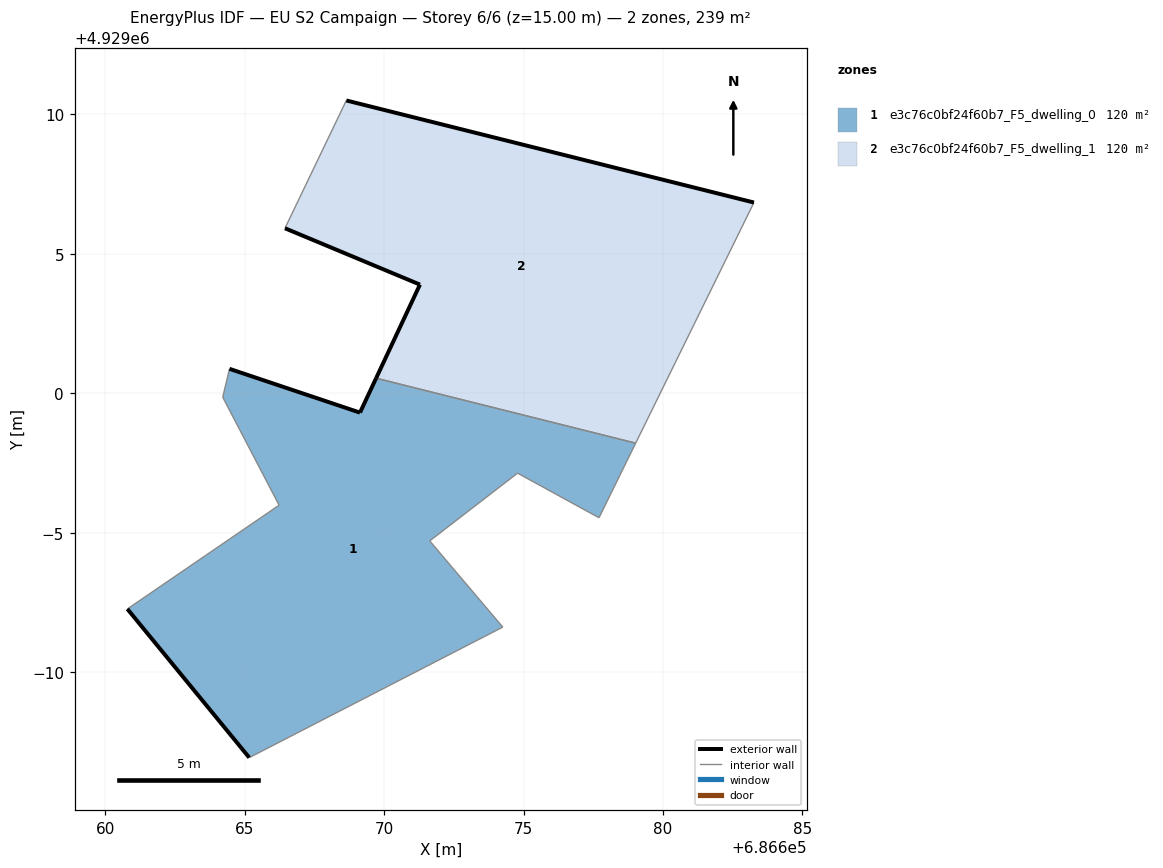
=== STOREY PLAN SPEC (per zone: floor XY polygon, exterior-wall plan segments, windows/doors) ===
zone 1: e3c76c0bf24f60b7_F5_dwelling_0  (119.6 m²)
  floor: (686674.25, 4928991.62) (686671.63, 4928994.71) (686674.78, 4928997.14) (686677.70, 4928995.54) (686679.02, 4928998.21) (686669.71, 4929000.54) (686669.13, 4928999.31) (686664.45, 4929000.88) (686664.21, 4928999.86) (686666.23, 4928995.99) (686660.79, 4928992.27) (686665.16, 4928986.94)
  exterior wall: (686664.45, 4929000.88) – (686669.13, 4928999.31)  [4.9 m]
  exterior wall: (686669.13, 4928999.31) – (686669.71, 4929000.54)  [1.4 m]
  exterior wall: (686665.16, 4928986.94) – (686660.79, 4928992.27)  [6.9 m]
  interior walls: 9
zone 2: e3c76c0bf24f60b7_F5_dwelling_1  (119.6 m²)
  floor: (686679.02, 4928998.21) (686683.26, 4929006.84) (686668.64, 4929010.50) (686666.44, 4929005.92) (686671.28, 4929003.90) (686669.71, 4929000.54)
  exterior wall: (686668.64, 4929010.50) – (686683.26, 4929006.84)  [15.1 m]
  exterior wall: (686669.71, 4929000.54) – (686671.28, 4929003.90)  [3.7 m]
  exterior wall: (686671.28, 4929003.90) – (686666.44, 4929005.92)  [5.2 m]
  interior walls: 3

=== DERIVED (storey summary) ===
Building: EU S2 Campaign
Storey: 6 of 6  (floor level z = 15.00 m)
Storey gross floor area: 239.2 m²
Zones on this storey: 2
  - e3c76c0bf24f60b7_F5_dwelling_0: floor 119.6 m²; exterior wall 13.2 m (39.6 m²); WWR 0.0%
  - e3c76c0bf24f60b7_F5_dwelling_1: floor 119.6 m²; exterior wall 24.0 m (72.0 m²); WWR 0.0%
Zone adjacency (shared interzone walls):
  - e3c76c0bf24f60b7_F5_dwelling_0 ↔ e3c76c0bf24f60b7_F5_dwelling_1